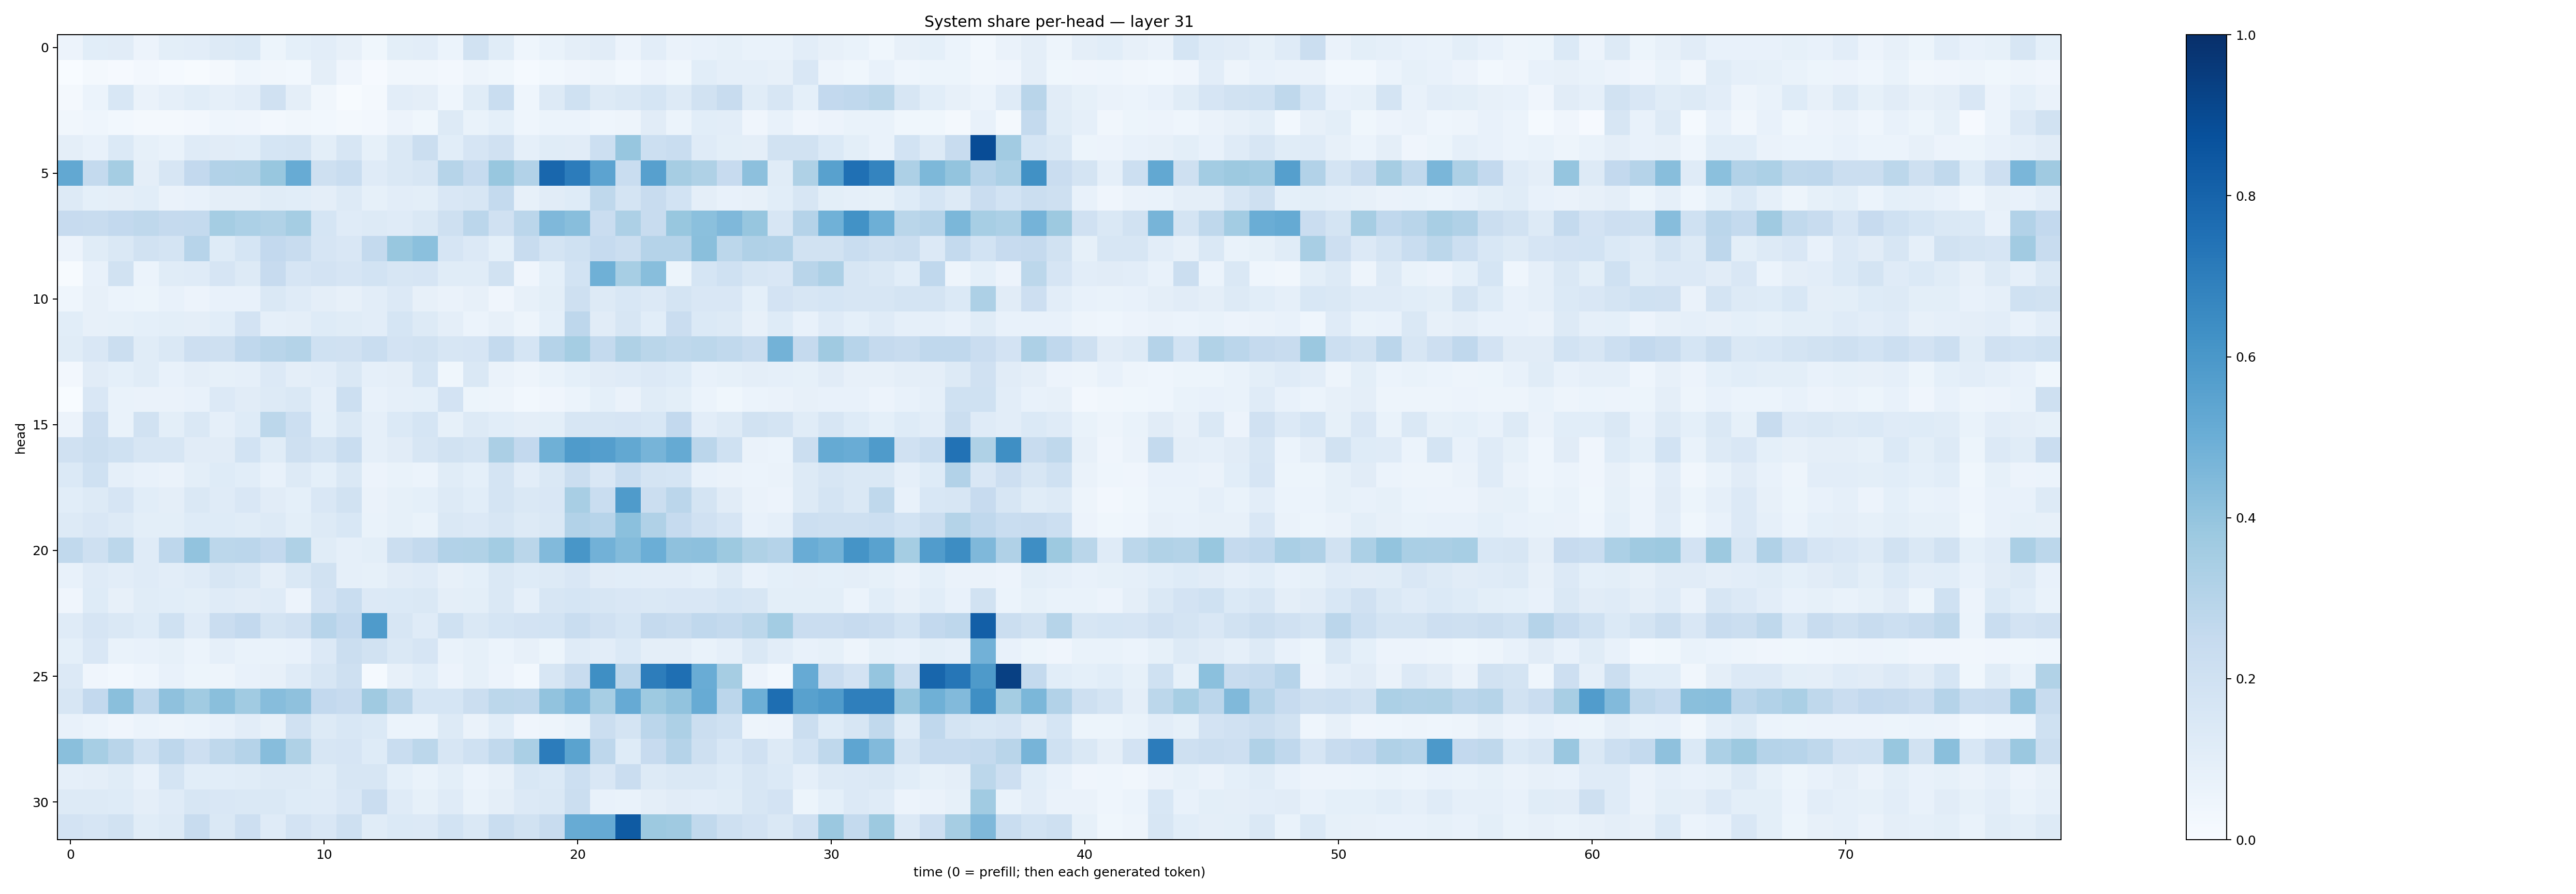

Values plotted in this chart, from the file beside it:
0.056691464, 0.10869591, 0.11230713, 0.057133634, 0.09921238, 0.103001736, 0.12623578, 0.13828196, 0.05397932, 0.09081061, 0.10312333, 0.08200037, 0.0371645, 0.09947803, 0.10235146, 0.05873739, 0.18836735, 0.11690176, 0.04637197, 0.06647282, 0.096695594, 0.11049897, 0.05532136, 0.104685426
0.003645, 0.0231, 0.01167, 0.02368, 0.0129, 0.005861, 0.01993, 0.04507, 0.03459, 0.02997, 0.09556, 0.04291, 0.0117, 0.03494, 0.03311, 0.0243, 0.04749, 0.03901, 0.01474, 0.02823, 0.03914, 0.04714, 0.02841, 0.05597
0.01714, 0.06126, 0.154, 0.06481, 0.08871, 0.109, 0.08632, 0.1031, 0.1978, 0.09515, 0.03411, 0.006843, 0.01606, 0.1034, 0.09685, 0.04317, 0.1146, 0.2312, 0.04607, 0.1328, 0.2017, 0.1274, 0.1426, 0.1713
0.03433, 0.04686, 0.02985, 0.02201, 0.01828, 0.02428, 0.04619, 0.04113, 0.0257, 0.0343, 0.02913, 0.0216, 0.02633, 0.05789, 0.03543, 0.1288, 0.06693, 0.09009, 0.04457, 0.05922, 0.06045, 0.04519, 0.04869, 0.1101
0.09698, 0.07601, 0.1373, 0.0843, 0.06889, 0.12, 0.1114, 0.1067, 0.1686, 0.1748, 0.101, 0.1588, 0.08352, 0.1468, 0.2233, 0.1065, 0.1643, 0.1977, 0.08949, 0.116, 0.1105, 0.2178, 0.3919, 0.2159
0.5271, 0.2573, 0.3534, 0.09397, 0.1573, 0.2581, 0.3124, 0.3147, 0.3901, 0.5098, 0.209, 0.2337, 0.118, 0.1463, 0.1616, 0.3, 0.2483, 0.3901, 0.3089, 0.7876, 0.7059, 0.5443, 0.2318, 0.5605
0.1278, 0.09336, 0.09539, 0.1087, 0.0632, 0.07444, 0.09742, 0.09544, 0.1136, 0.109, 0.09757, 0.1319, 0.08359, 0.1049, 0.09785, 0.1521, 0.1574, 0.2548, 0.08027, 0.1119, 0.1225, 0.2733, 0.1753, 0.2385
0.2448, 0.2345, 0.259, 0.2712, 0.2525, 0.2551, 0.3518, 0.3315, 0.315, 0.3529, 0.1688, 0.1196, 0.1323, 0.1194, 0.1421, 0.2098, 0.285, 0.1955, 0.2815, 0.451, 0.4267, 0.2293, 0.3261, 0.24
0.05577, 0.1165, 0.1417, 0.1926, 0.1755, 0.2938, 0.1232, 0.168, 0.2598, 0.2372, 0.1655, 0.1507, 0.2542, 0.3893, 0.4185, 0.1673, 0.1338, 0.09268, 0.2402, 0.1792, 0.202, 0.2484, 0.2205, 0.3045
0.00429, 0.07162, 0.1896, 0.0618, 0.1146, 0.1197, 0.1642, 0.1261, 0.2427, 0.1652, 0.1798, 0.1669, 0.1845, 0.1599, 0.1664, 0.1162, 0.1133, 0.1892, 0.03974, 0.09353, 0.1868, 0.4887, 0.3456, 0.4286
0.04549, 0.07955, 0.06195, 0.05354, 0.07149, 0.05743, 0.07612, 0.07198, 0.143, 0.1173, 0.09491, 0.08177, 0.102, 0.135, 0.08137, 0.06605, 0.08072, 0.04268, 0.08015, 0.1013, 0.2059, 0.1288, 0.1548, 0.1356
0.1076, 0.08088, 0.08228, 0.09212, 0.09891, 0.09617, 0.1078, 0.1821, 0.08955, 0.09403, 0.1217, 0.1138, 0.1049, 0.169, 0.1266, 0.09766, 0.06025, 0.08149, 0.05001, 0.09347, 0.2751, 0.1113, 0.1631, 0.1074
0.1149, 0.1491, 0.2215, 0.1149, 0.1438, 0.2148, 0.2106, 0.2665, 0.2922, 0.3085, 0.2007, 0.1969, 0.2322, 0.1825, 0.1934, 0.1593, 0.1651, 0.2541, 0.1698, 0.3031, 0.3553, 0.2548, 0.3213, 0.2878
0.02698, 0.1124, 0.0911, 0.1168, 0.07745, 0.09567, 0.08583, 0.08866, 0.1347, 0.09756, 0.1042, 0.1408, 0.08698, 0.09467, 0.1691, 0.03773, 0.1408, 0.06281, 0.04944, 0.06745, 0.09318, 0.1125, 0.1172, 0.1338
0.002154, 0.1505, 0.06657, 0.06294, 0.06478, 0.07681, 0.1335, 0.1123, 0.1327, 0.1407, 0.0883, 0.216, 0.0727, 0.08657, 0.09049, 0.1805, 0.05439, 0.04783, 0.02979, 0.04189, 0.06133, 0.0932, 0.06513, 0.1152
0.0578, 0.2138, 0.06976, 0.1878, 0.101, 0.1449, 0.08729, 0.1241, 0.2799, 0.2168, 0.09208, 0.1465, 0.08835, 0.138, 0.1716, 0.08409, 0.1326, 0.1086, 0.09521, 0.0985, 0.1597, 0.1575, 0.166, 0.1533
0.1972, 0.2199, 0.2023, 0.1579, 0.1604, 0.113, 0.1097, 0.1872, 0.1138, 0.2072, 0.1755, 0.232, 0.08719, 0.1094, 0.1585, 0.1881, 0.1723, 0.3337, 0.2586, 0.4886, 0.5826, 0.5698, 0.5265, 0.4705
0.14, 0.1998, 0.08733, 0.07114, 0.06546, 0.09866, 0.1243, 0.1071, 0.07191, 0.1293, 0.09251, 0.1414, 0.05704, 0.06683, 0.05915, 0.1133, 0.09066, 0.1747, 0.1027, 0.1448, 0.2219, 0.1514, 0.231, 0.1722
0.1061, 0.1298, 0.1678, 0.1086, 0.09499, 0.1437, 0.1176, 0.1512, 0.1105, 0.09084, 0.1517, 0.1893, 0.0643, 0.0828, 0.09329, 0.126, 0.1092, 0.1761, 0.1475, 0.1486, 0.3401, 0.2338, 0.5852, 0.2229
0.1317, 0.1502, 0.1293, 0.099, 0.09814, 0.1233, 0.1211, 0.1134, 0.1284, 0.1015, 0.1258, 0.1559, 0.06993, 0.08276, 0.06998, 0.1463, 0.1329, 0.1599, 0.1302, 0.1465, 0.3093, 0.2967, 0.418, 0.3177
0.2623, 0.2039, 0.2799, 0.1182, 0.2768, 0.4046, 0.2804, 0.2831, 0.2616, 0.3232, 0.1142, 0.08959, 0.09769, 0.2231, 0.2575, 0.312, 0.3144, 0.3568, 0.2883, 0.4433, 0.602, 0.4831, 0.4387, 0.4996
0.07606, 0.1181, 0.1021, 0.1186, 0.1044, 0.1175, 0.1564, 0.1431, 0.09418, 0.1458, 0.1923, 0.08801, 0.0857, 0.1098, 0.1186, 0.07899, 0.09321, 0.1423, 0.1227, 0.1315, 0.1485, 0.11, 0.1077, 0.1046
0.04268, 0.1245, 0.08174, 0.1154, 0.1089, 0.1001, 0.118, 0.1128, 0.1191, 0.05743, 0.1816, 0.2331, 0.1352, 0.1378, 0.1482, 0.09727, 0.09827, 0.147, 0.08933, 0.1597, 0.1703, 0.158, 0.1501, 0.1423
0.1191, 0.1671, 0.1427, 0.1218, 0.2024, 0.119, 0.2285, 0.2588, 0.1732, 0.1955, 0.2962, 0.2617, 0.5844, 0.1619, 0.1189, 0.1997, 0.1483, 0.1704, 0.1816, 0.1871, 0.2323, 0.1988, 0.1704, 0.2522
0.09095, 0.149, 0.06934, 0.07426, 0.08324, 0.06214, 0.08946, 0.06778, 0.06676, 0.07448, 0.1346, 0.2237, 0.1932, 0.1472, 0.1656, 0.06806, 0.08332, 0.06159, 0.08002, 0.05257, 0.1174, 0.1024, 0.1389, 0.09416
0.1335, 0.04199, 0.03041, 0.04381, 0.07475, 0.05175, 0.05052, 0.07242, 0.07999, 0.1204, 0.1573, 0.2104, 0.01389, 0.08152, 0.1088, 0.05546, 0.08495, 0.05608, 0.03102, 0.1586, 0.2362, 0.6361, 0.2821, 0.6999
0.1615, 0.2613, 0.4244, 0.2758, 0.4117, 0.3634, 0.4253, 0.3665, 0.4305, 0.4123, 0.258, 0.2457, 0.3676, 0.2927, 0.1703, 0.1705, 0.222, 0.2795, 0.274, 0.4026, 0.4628, 0.3474, 0.514, 0.3719
0.07335, 0.06059, 0.03981, 0.06232, 0.0495, 0.062, 0.07035, 0.1021, 0.08162, 0.1979, 0.1273, 0.154, 0.1394, 0.06202, 0.06059, 0.1293, 0.06622, 0.1061, 0.03957, 0.04952, 0.06813, 0.2191, 0.1767, 0.2813
0.4233, 0.3458, 0.2908, 0.2026, 0.2769, 0.211, 0.2734, 0.3045, 0.4311, 0.3207, 0.164, 0.1654, 0.1249, 0.2327, 0.2812, 0.1631, 0.2027, 0.2644, 0.3378, 0.7053, 0.5508, 0.2741, 0.1239, 0.2461
0.08862, 0.09535, 0.1158, 0.07735, 0.1785, 0.1059, 0.1085, 0.1166, 0.1287, 0.1306, 0.1171, 0.1607, 0.1602, 0.09198, 0.06961, 0.09795, 0.05971, 0.08082, 0.1548, 0.1396, 0.2174, 0.1488, 0.2288, 0.1258
0.1267, 0.1299, 0.1223, 0.09537, 0.1173, 0.1602, 0.1507, 0.1454, 0.1457, 0.1234, 0.1205, 0.151, 0.2301, 0.1195, 0.08228, 0.1201, 0.06776, 0.09433, 0.1349, 0.1462, 0.222, 0.07594, 0.06848, 0.09623
0.1803, 0.1671, 0.1887, 0.117, 0.1297, 0.2346, 0.141, 0.2115, 0.118, 0.1805, 0.15, 0.2107, 0.1133, 0.137, 0.136, 0.1864, 0.1453, 0.2316, 0.1945, 0.2399, 0.5101, 0.5146, 0.8336, 0.3782
